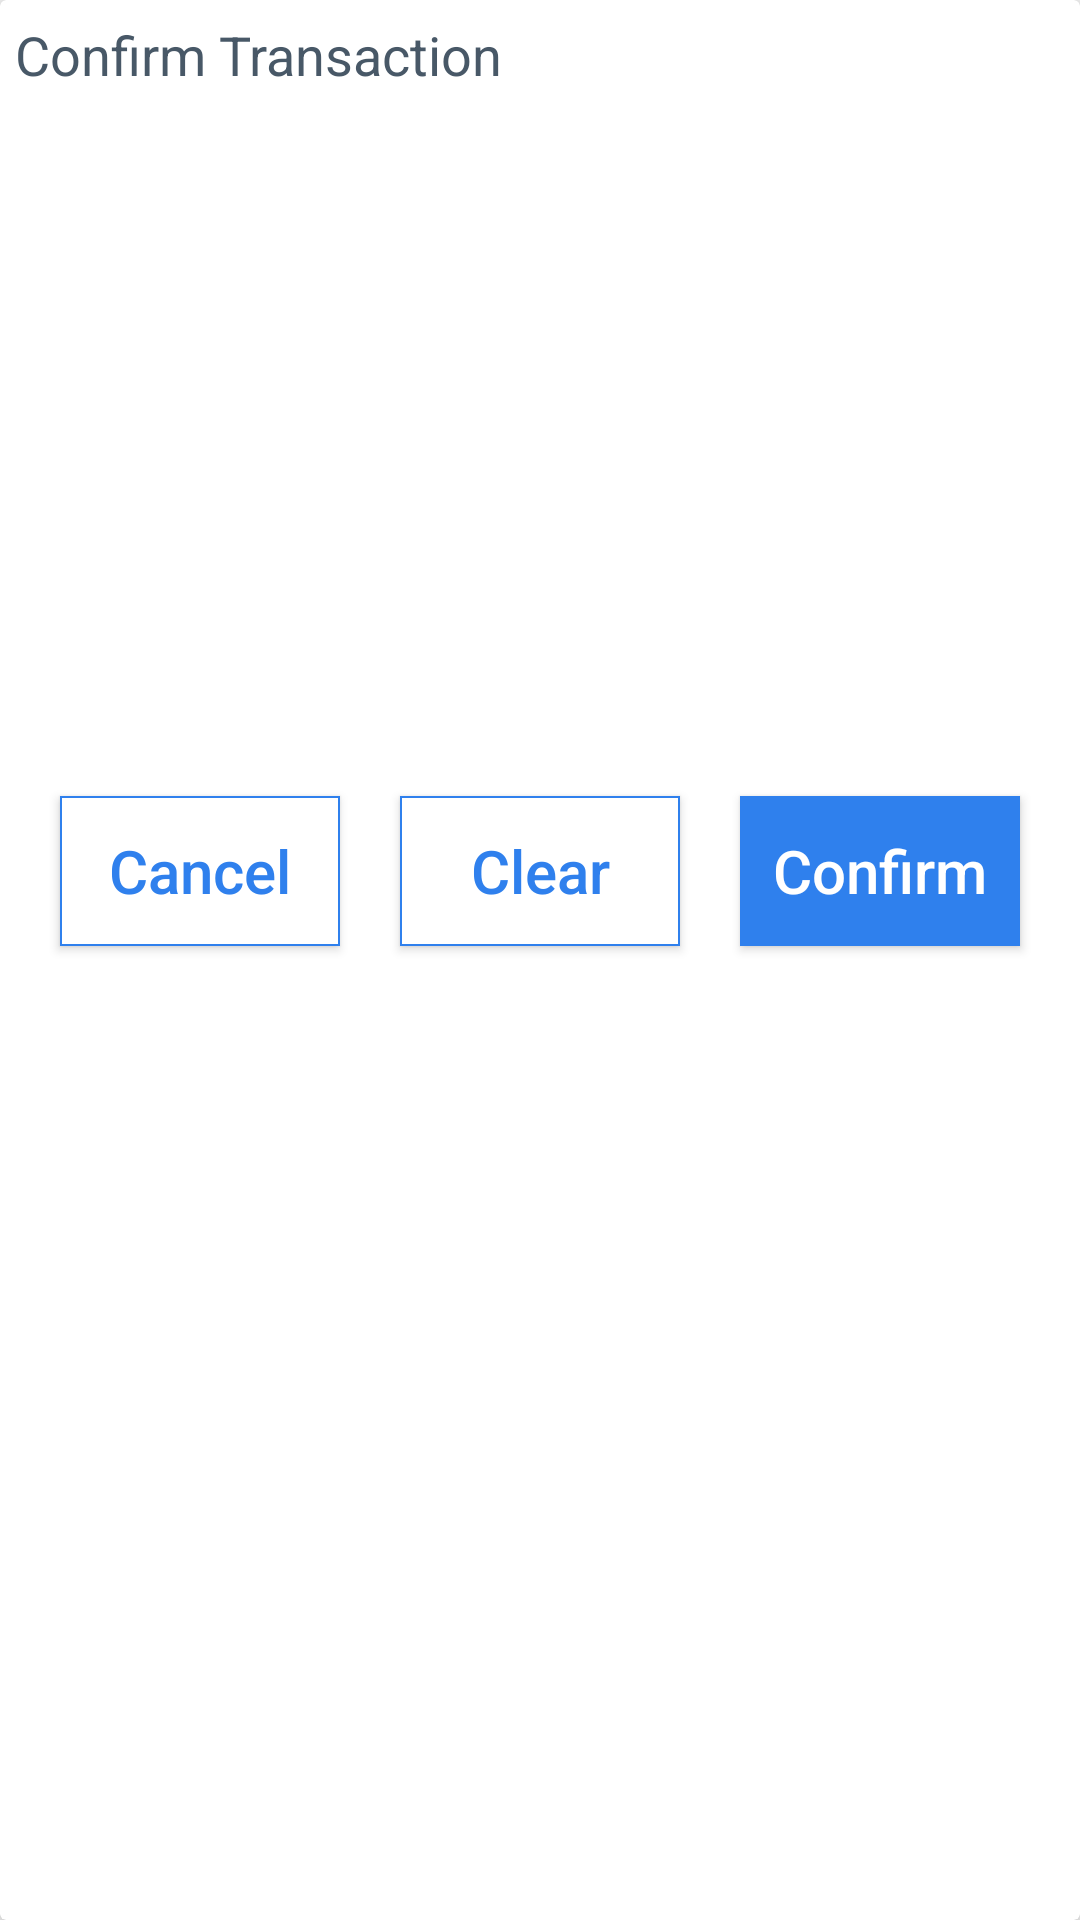

Reconstruct the res/layout file that produces this screen, plus the resources it refers to.
<!-- AndroidManifest.xml: application theme AppTheme -->
<!-- res/layout/confirm_transaction_dialog.xml -->
<?xml version="1.0" encoding="utf-8"?>
<androidx.cardview.widget.CardView xmlns:android="http://schemas.android.com/apk/res/android"
    xmlns:app="http://schemas.android.com/apk/res-auto"
    app:cardElevation="5dp"
    android:layout_margin="10dp"
    android:layout_width="match_parent"
    android:layout_height="wrap_content">

    <LinearLayout
        android:orientation="vertical"
        android:layout_width="match_parent"
        android:layout_height="wrap_content">

        <View
            android:layout_width="match_parent"
            android:layout_height="1dp"/>

        <TextView
            android:layout_width="match_parent"
            android:layout_height="wrap_content"
            android:layout_margin="5dp"
            android:textSize="18sp"
            android:text="Confirm Transaction"
            android:textColor="@color/text_color" />

        <LinearLayout
            android:orientation="vertical"
            android:id="@+id/sign_linear_layout"
            android:layout_margin="5dp"
            android:layout_width="match_parent"
            android:layout_height="200dp">

        </LinearLayout>

        <LinearLayout
            android:layout_margin="10dp"
            android:layout_width="match_parent"
            android:layout_height="wrap_content"
            android:orientation="horizontal"
            android:weightSum="3">

            <Button
                android:id="@+id/sign_button_cancel"
                android:gravity="center"
                android:layout_width="match_parent"
                android:layout_height="50dp"
                android:layout_margin="10dp"
                android:layout_weight="1"
                android:background="@drawable/cancel_button"
                android:text="Cancel"
                android:textAllCaps="false"
                android:textColor="@color/primary"
                android:textSize="20sp"
                android:textStyle="normal" />

            <Button
                android:id="@+id/sign_button_clear"
                android:gravity="center"
                android:layout_width="match_parent"
                android:layout_height="50dp"
                android:layout_margin="10dp"
                android:layout_weight="1"
                android:background="@drawable/cancel_button"
                android:text="Clear"
                android:textAllCaps="false"
                android:textColor="@color/primary"
                android:textSize="20sp"
                android:textStyle="normal" />

            <Button
                android:id="@+id/sign_button_confirm"
                android:gravity="center"
                android:layout_width="match_parent"
                android:layout_height="50dp"
                android:layout_margin="10dp"
                android:layout_weight="1"
                android:background="@color/primary"
                android:text="Confirm"
                android:textAllCaps="false"
                android:textColor="@color/white"
                android:textSize="20sp"
                android:textStyle="normal" />
        </LinearLayout>

    </LinearLayout>



</androidx.cardview.widget.CardView>
<!-- resources referenced by this layout -->
<resources>
  <color name="primary">#2F80ED</color>
  <color name="text_color">#485867</color>
  <color name="white">#ffffff</color>
  <!-- drawable cancel_button (drawable) -->
  <?xml version="1.0" encoding="utf-8"?>
  <shape android:shape="rectangle"
      xmlns:android="http://schemas.android.com/apk/res/android">
      <stroke
          android:width="2px"
          android:color="#2F80ED" />
  
      <solid android:color="#FFFFFF" />
  
      <padding
          android:bottom="5dp"
          android:left="5dp"
          android:right="5dp"
          android:top="5dp" />
  </shape>
  <style name="AppTheme" parent="Theme.AppCompat.Light.DarkActionBar">
          
          <item name="colorPrimary">@color/colorPrimary</item>
          <item name="colorPrimaryDark">@color/colorPrimaryDark</item>
          <item name="colorAccent">@color/colorAccent</item>
      </style>
  <color name="colorPrimary">#2F80ED</color>
  <color name="colorPrimaryDark">#2F80ED</color>
  <color name="colorAccent">#D81B60</color>
</resources>
